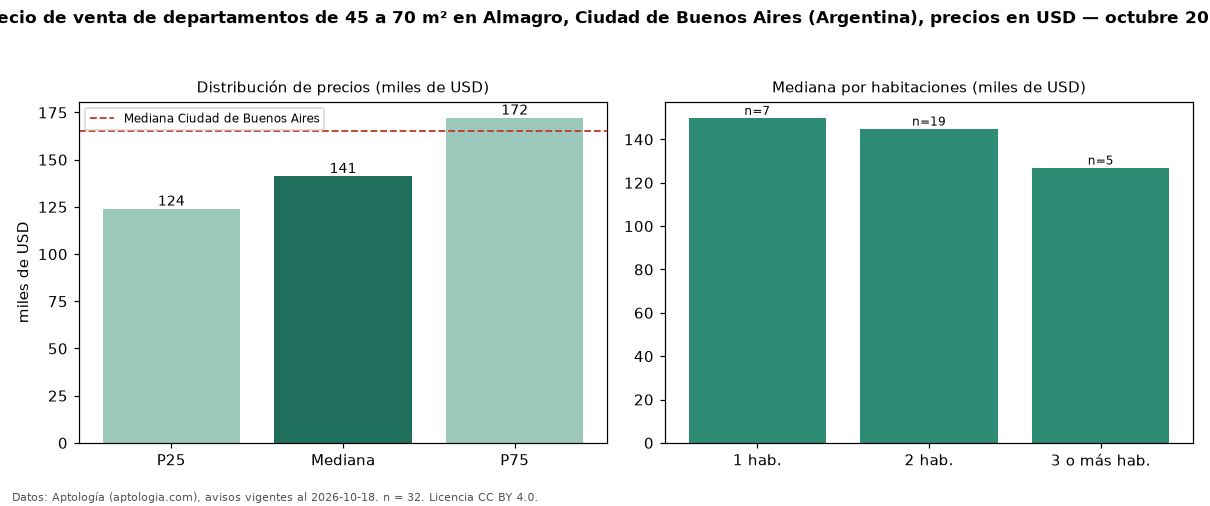

Data behind this chart, as committed beside it:
seccion, metrica, valor, moneda, n
filtro, area2, de 45 a 70 m², , 32
precio, p25, 123975, USD, 32
precio, mediana, 141250, USD, 32
precio, p75, 172175, USD, 32
precio, minimo, 75000, USD, 32
precio, maximo, 210000, USD, 32
m2, mediana_precio_m2, 2355, USD, 32
m2, area_mediana_m2, 60.0, m2, 32
banos, mediana_banos, 1.0, , 
habitaciones, 1, 149944, USD, 7
habitaciones, 2, 145000, USD, 19
habitaciones, 3+, 127000, USD, 5
ciudad, mediana_ciudad_referencia, 165000, USD, 
ciudad, mediana_m2_ciudad, 2558, USD, 
fuente, fecha_datos, 2026-10-18, , 
fuente, atribucion, https://www.aptologia.com/ar, , 
fuente, licencia, CC BY 4.0, , 
